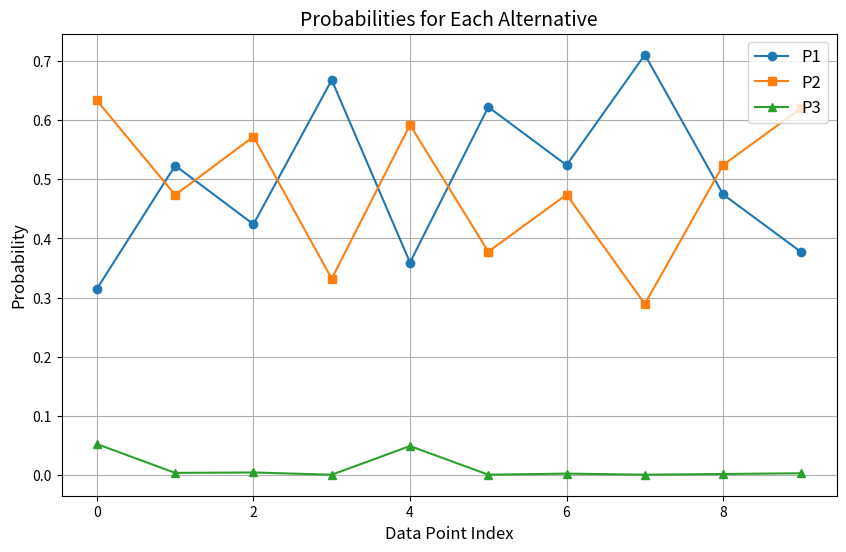

Python code for this plot:
import numpy as np
import matplotlib.pyplot as plt


def calculate_probabilities(parameters, data, utilities):
    """
    Calculate probabilities for a multinomial logit model.

    Parameters:
        parameters (dict): Dictionary containing the β coefficients.
        data (dict): Dictionary containing the independent variables (X1, X2, Sero, etc.).
        utilities (list): List of functions defining the deterministic utilities.

    Returns:
        dict: Dictionary with keys representing each alternative and values as lists
              containing the calculated probabilities for each data point.
    """
    # Validate inputs
    try:
        # Ensure all data lists are of the same length
        n_points = len(next(iter(data.values())))
        for key, values in data.items():
            if len(values) != n_points:
                raise ValueError(f"Data length mismatch for variable '{key}'. Expected {n_points}, got {len(values)}.")

        # Initialize utilities and probabilities
        utility_values = {f'V{i+1}': [] for i in range(len(utilities))}
        probabilities = {f'P{i+1}': [] for i in range(len(utilities))}

        # Calculate utilities for each alternative
        for i in range(n_points):
            data_point = {key: values[i] for key, values in data.items()}
            for idx, utility_func in enumerate(utilities):
                utility_values[f'V{idx+1}'].append(utility_func(parameters, data_point))

        # Compute probabilities
        for i in range(n_points):
            exp_values = [np.exp(utility_values[f'V{j+1}'][i]) for j in range(len(utilities))]
            sum_exp = sum(exp_values)
            for idx, exp_value in enumerate(exp_values):
                probabilities[f'P{idx+1}'].append(exp_value / sum_exp)

        # Validate probabilities
        for i in range(n_points):
            total = sum(probabilities[f'P{j+1}'][i] for j in range(len(utilities)))
            assert abs(total - 1) < 1e-6, f"Probabilities do not sum to 1 for data point {i}."

        return probabilities

    except Exception as e:
        print(f"Error: {e}")
        return None


def visualize_probabilities(probabilities):
    """
    Visualize the probabilities for each alternative.

    Parameters:
        probabilities (dict): Dictionary containing probabilities for each alternative.
    """
    try:
        # Data points
        data_points = range(len(probabilities['P1']))

        # Plot probabilities
        plt.figure(figsize=(10, 6))
        plt.plot(data_points, probabilities['P1'], label='P1', marker='o')
        plt.plot(data_points, probabilities['P2'], label='P2', marker='s')
        plt.plot(data_points, probabilities['P3'], label='P3', marker='^')

        # Customize the plot
        plt.title('Probabilities for Each Alternative', fontsize=14)
        plt.xlabel('Data Point Index', fontsize=12)
        plt.ylabel('Probability', fontsize=12)
        plt.legend(fontsize=12)
        plt.grid(True)

        # Save and show the plot
        plt.savefig("probability_visualization.png")
        plt.show()
        print("Visualization saved as 'probability_visualization.png'.")

    except Exception as e:
        print(f"Visualization Error: {e}")


if __name__ == "__main__":
    # Example data and parameters
    parameters = {'β01': 0.1, 'β1': 0.5, 'β2': 0.5, 'β02': 1, 'β03': 0, 'β4': 0.2}
    data = {
        'X1': [2, 3, 5, 7, 1, 8, 4, 5, 6, 7],
        'X2': [1, 5, 3, 8, 2, 7, 5, 9, 4, 2],
        'Sero': [0, 0, 0, 0, 0, 0, 0, 0, 0, 0],
    }

    # Utility functions
    utilities = [
        lambda params, d: params['β01'] + params['β1'] * d['X1'] + params['β2'] * d['X2'] + params['β4'] * d['X2'],
        lambda params, d: params['β02'] + params['β1'] * d['X1'] + params['β2'] * d['X2'],
        lambda params, d: params['β03'] + params['β1'] * d['Sero'] + params['β2'] * d['Sero'],
    ]

    # Calculate probabilities
    probabilities = calculate_probabilities(parameters, data, utilities)

    # Save output to file in the same folder
    if probabilities:
        output_file = "output.txt"
        try:
            with open(output_file, 'w') as file:
                file.write("Calculated Probabilities:\n")
                file.write(str(probabilities))
            print(f"Probabilities saved to '{output_file}'.")

            # Visualize probabilities
            visualize_probabilities(probabilities)

        except Exception as e:
            print(f"Failed to save output: {e}")
